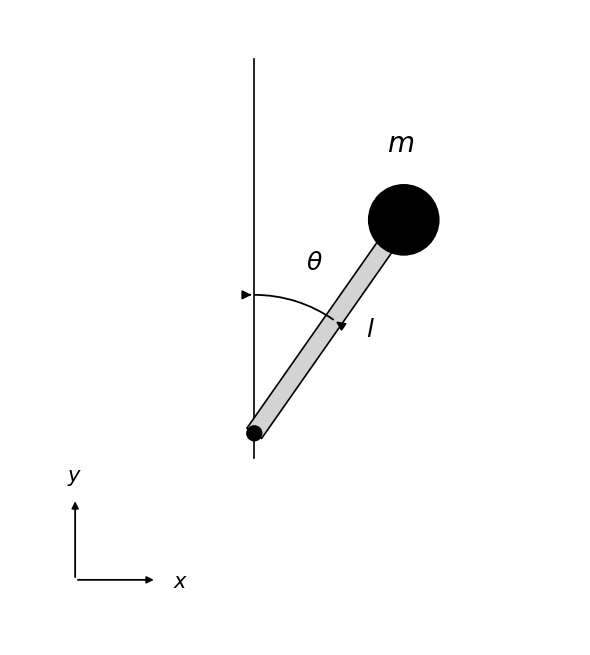

Python code for this plot: (Note: this script raises an exception after producing the figure.)
import numpy as np
import matplotlib.pyplot as plt
import matplotlib.patches as patches

fig, ax = plt.subplots(figsize=(6, 7))

pivot = np.array([0.0, 0.0])
theta_illustrative = np.radians(35)
L = 1.6

rod_dir = np.array([np.sin(theta_illustrative), np.cos(theta_illustrative)])
bob = pivot + L * rod_dir
perp = np.array([np.cos(theta_illustrative), -np.sin(theta_illustrative)])

# --- rod: outlined polygon (grey fill, black edge), textbook style ---
w = 0.055
corners = np.array([
    pivot - w * perp,
    pivot + w * perp,
    bob + w * perp,
    bob - w * perp,
])
rod = patches.Polygon(corners, closed=True, facecolor='lightgray',
                       edgecolor='black', linewidth=1.2, zorder=3)
ax.add_patch(rod)

# --- vertical reference line, extends slightly below pivot (mounting post) ---
ax.plot([0, 0], [-0.15, 2.3], color='black', linewidth=1.2, zorder=1)

# --- fixed pivot marker (simple filled circle) ---
ax.add_patch(patches.Circle(pivot, 0.05, facecolor='black', zorder=4))

# --- mass (bob) ---
ax.add_patch(patches.Circle(bob, 0.22, facecolor='black', zorder=5))
ax.text(bob[0] - 0.10, bob[1] + 0.42, r'$m$', fontsize=20, zorder=6)

# --- length label ---
mid = pivot + 0.55 * (bob - pivot)
label_l = mid + 0.22 * perp
ax.text(label_l[0], label_l[1], r'$l$', fontsize=18)

# --- theta: double-headed arrow between rod and vertical, textbook style ---
arc_radius = 0.85
th1 = 90 - np.degrees(theta_illustrative)
th2 = 90
arc = patches.Arc(pivot, arc_radius * 2, arc_radius * 2, angle=0,
                   theta1=th1, theta2=th2, color='black', linewidth=1.3, zorder=3)
ax.add_patch(arc)
for ang_deg in [th1, th2]:
    ang_rad = np.radians(ang_deg)
    tip = pivot + arc_radius * np.array([np.cos(ang_rad), np.sin(ang_rad)])
    tangent = ang_rad + (np.pi / 2 if ang_deg < 90 else -np.pi / 2)
    base = tip - 0.05 * np.array([np.cos(tangent), np.sin(tangent)])
    ax.annotate('', xy=tip, xytext=base,
                arrowprops=dict(arrowstyle='-|>', color='black', lw=1.3, mutation_scale=13))
theta_mid_rad = np.radians((th1 + th2) / 2)
theta_label_pos = pivot + (arc_radius + 0.20) * np.array([np.cos(theta_mid_rad), np.sin(theta_mid_rad)])
ax.text(theta_label_pos[0], theta_label_pos[1], r'$\theta$', fontsize=18)

# --- x-y axes, closer to the pendulum ---
axis_origin = np.array([-1.1, -0.9])
ax.annotate('', xy=axis_origin + [0.5, 0], xytext=axis_origin,
            arrowprops=dict(arrowstyle='-|>', color='black', lw=1.3))
ax.annotate('', xy=axis_origin + [0, 0.5], xytext=axis_origin,
            arrowprops=dict(arrowstyle='-|>', color='black', lw=1.3))
ax.text(axis_origin[0] + 0.6, axis_origin[1] - 0.05, r'$x$', fontsize=15)
ax.text(axis_origin[0] - 0.05, axis_origin[1] + 0.6, r'$y$', fontsize=15)

ax.set_xlim(-1.5, 2.0)
ax.set_ylim(-1.3, 2.6)
ax.set_aspect('equal')
ax.axis('off')

plt.tight_layout()
plt.savefig('results/pendulum_diagram_v3.png', dpi=150, bbox_inches='tight')
plt.show()
